Labelled photos from "plant_diseases", an image-classification folder in Aomitoo/Plant-Project. The possible labels are: alternaria leaf blight, anthocyanosis, anthracnose, aphid, aphid effects, ascochyta blight, bacterial spot, black chaff, black rot, black spots, botrytis cinerea, burn, downy mildew, dry rot, edema, grey mold, healthy, late blight, leaf deformation, leaf miners, loss of foliage turgor, marginal leaf necrosis, mealybug, mechanical damage, mosaic virus, nutrient deficiency, powdery mildew, rust, scale, shot hole, sooty mold, spider mite, thrips, whitefly, wilting.

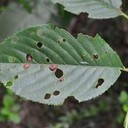
Label: shot hole

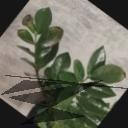
Label: marginal leaf necrosis

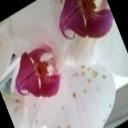
Label: botrytis cinerea

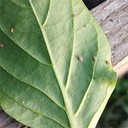
Label: aphid

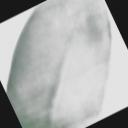
Label: healthy

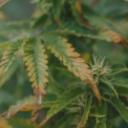
Label: burn
